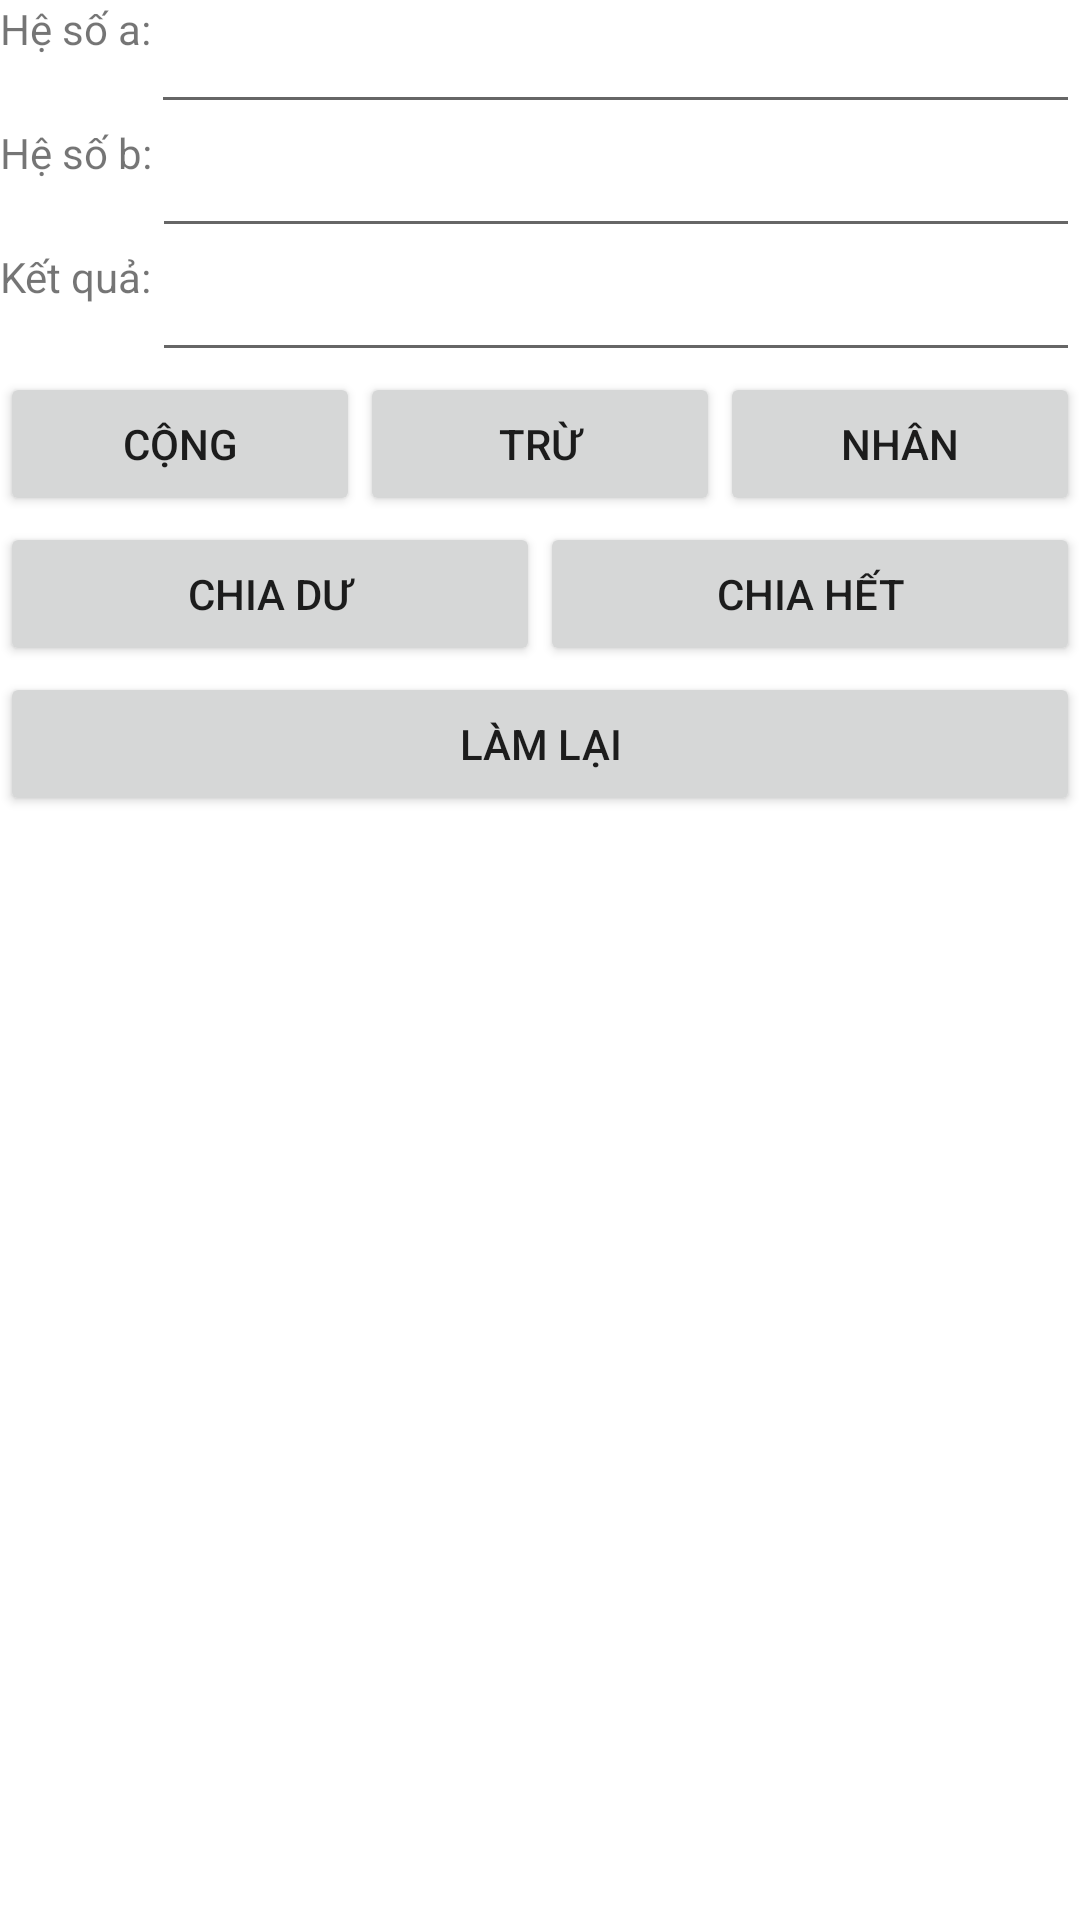

Android layout source for this screen:
<!-- AndroidManifest.xml: application theme Theme.TH2PhanGiaThong -->
<!-- res/layout/activity_main.xml -->
<?xml version="1.0" encoding="utf-8"?>
<RelativeLayout xmlns:android="http://schemas.android.com/apk/res/android"
    xmlns:app="http://schemas.android.com/apk/res-auto"
    xmlns:tools="http://schemas.android.com/tools"
    android:layout_width="match_parent"
    android:layout_height="match_parent"
    tools:context=".MainActivity">

    <TextView
        android:id="@+id/lhesoa"
        android:layout_width="wrap_content"
        android:layout_height="wrap_content"
        android:text="Hệ số a:" />

    <EditText
        android:id="@+id/txta"
        android:layout_width="match_parent"
        android:layout_height="wrap_content"
        android:layout_toRightOf="@id/lhesoa"
        android:ems="10"
        android:inputType="number" />

    <TextView
        android:id="@+id/lhesob"
        android:layout_width="wrap_content"
        android:layout_height="wrap_content"
        android:layout_below="@id/txta"
        android:text="Hệ số b:" />

    <EditText
        android:id="@+id/txtb"
        android:layout_width="match_parent"
        android:layout_height="wrap_content"
        android:layout_below="@id/txta"
        android:layout_toRightOf="@id/lhesob"
        android:ems="10"
        android:inputType="number" />

    <TextView
        android:id="@+id/lketqua"
        android:layout_width="wrap_content"
        android:layout_height="wrap_content"
        android:layout_below="@id/txtb"
        android:text="Kết quả:" />

    <EditText
        android:id="@+id/txtkq"
        android:layout_width="match_parent"
        android:layout_height="wrap_content"
        android:layout_below="@id/txtb"
        android:layout_toRightOf="@id/lketqua"
        android:ems="10"
        android:inputType="number" />

    <LinearLayout
        android:id="@+id/pheptinh"
        android:layout_width="match_parent"
        android:layout_height="50dp"
        android:layout_below="@id/txtkq"
        android:orientation="horizontal">

        <Button
            android:id="@+id/btnadd"
            android:layout_width="wrap_content"
            android:layout_height="wrap_content"
            android:layout_weight="1"
            android:text="Cộng" />

        <Button
            android:id="@+id/btnsub"
            android:layout_width="wrap_content"
            android:layout_height="wrap_content"
            android:layout_weight="1"
            android:text="Trừ" />

        <Button
            android:id="@+id/btnnhan"
            android:layout_width="wrap_content"
            android:layout_height="wrap_content"
            android:layout_weight="1"
            android:text="Nhân" />

    </LinearLayout>

    <LinearLayout
        android:id="@+id/lamlai"
        android:layout_width="match_parent"
        android:layout_height="50dp"
        android:layout_below="@id/pheptinh2"
        android:orientation="vertical">

        <Button
            android:id="@+id/btnLamLai"
            android:layout_width="match_parent"
            android:layout_height="wrap_content"
            android:text="Làm Lại" />
    </LinearLayout>

    <LinearLayout
        android:id="@+id/pheptinh2"
        android:layout_width="match_parent"
        android:layout_height="50dp"
        android:layout_below="@id/pheptinh"
        android:orientation="horizontal">

        <Button
            android:id="@+id/btnchiadu"
            android:layout_width="wrap_content"
            android:layout_height="wrap_content"
            android:layout_weight="1"
            android:text="Chia dư" />

        <Button
            android:id="@+id/btnchiahet"
            android:layout_width="wrap_content"
            android:layout_height="wrap_content"
            android:layout_weight="1"
            android:text="Chia hết" />
    </LinearLayout>

</RelativeLayout>
<!-- resources referenced by this layout -->
<resources>
  <style name="Theme.TH2PhanGiaThong" parent="Theme.MaterialComponents.DayNight.DarkActionBar">
          
          <item name="colorPrimary">@color/purple_500</item>
          <item name="colorPrimaryVariant">@color/purple_700</item>
          <item name="colorOnPrimary">@color/white</item>
          
          <item name="colorSecondary">@color/teal_200</item>
          <item name="colorSecondaryVariant">@color/teal_700</item>
          <item name="colorOnSecondary">@color/black</item>
          
          <item name="android:statusBarColor" tools:targetApi="l">?attr/colorPrimaryVariant</item>
          
      </style>
  <!-- not gathered from this repository: default colours our renderer supplied (Android Studio template values) -->
  <color name="purple_500">#FF6200EE</color>
  <color name="purple_700">#FF3700B3</color>
  <color name="teal_200">#FF03DAC5</color>
  <color name="teal_700">#FF018786</color>
  <color name="black">#FF000000</color>
  <color name="white">#FFFFFFFF</color>
</resources>
